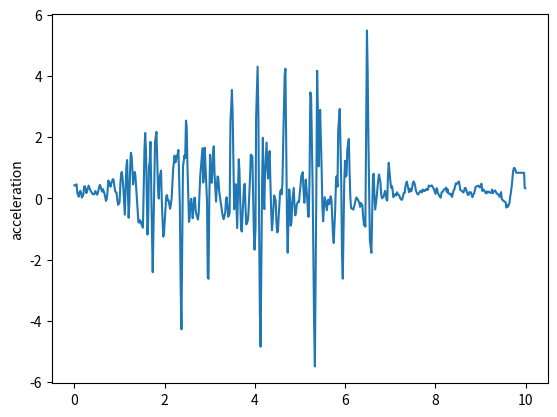

Here is the Python script that generated this plot:
import matplotlib.pyplot as plt
t = [0, 0.017, 0.033, 0.049, 0.067, 0.099, 0.116, 0.133, 0.15, 0.167, 0.2, 0.217, 0.233, 0.251, 0.267, 0.301, 0.317, 0.334, 0.351, 0.367, 0.402, 0.418, 0.442, 0.453, 0.467, 0.502, 0.517, 0.535, 0.551, 0.568, 0.602, 0.618, 0.635, 0.651, 0.668, 0.701, 0.719, 0.735, 0.752, 0.768, 0.802, 0.818, 0.835, 0.852, 0.868, 0.902, 0.919, 0.935, 0.952, 0.97, 1.002, 1.02, 1.036, 1.052, 1.069, 1.087, 1.119, 1.136, 1.152, 1.169, 1.203, 1.219, 1.236, 1.253, 1.271, 1.303, 1.319, 1.337, 1.353, 1.369, 1.388, 1.42, 1.437, 1.453, 1.469, 1.488, 1.52, 1.537, 1.554, 1.57, 1.587, 1.621, 1.638, 1.653, 1.67, 1.687, 1.72, 1.737, 1.753, 1.771, 1.788, 1.82, 1.837, 1.854, 1.871, 1.888, 1.921, 1.937, 1.955, 1.972, 1.987, 2.021, 2.038, 2.054, 2.071, 2.088, 2.121, 2.139, 2.156, 2.172, 2.189, 2.221, 2.238, 2.256, 2.272, 2.288, 2.306, 2.339, 2.355, 2.373, 2.389, 2.407, 2.439, 2.456, 2.474, 2.49, 2.506, 2.54, 2.556, 2.572, 2.589, 2.623, 2.64, 2.656, 2.673, 2.689, 2.707, 2.74, 2.756, 2.774, 2.789, 2.806, 2.839, 2.856, 2.874, 2.889, 2.906, 2.94, 2.956, 2.973, 2.99, 3.008, 3.041, 3.057, 3.073, 3.09, 3.107, 3.14, 3.157, 3.174, 3.19, 3.208, 3.241, 3.257, 3.275, 3.292, 3.308, 3.342, 3.359, 3.374, 3.391, 3.409, 3.441, 3.459, 3.477, 3.491, 3.508, 3.541, 3.558, 3.575, 3.592, 3.608, 3.643, 3.658, 3.675, 3.693, 3.709, 3.742, 3.759, 3.776, 3.792, 3.809, 3.843, 3.859, 3.875, 3.893, 3.909, 3.944, 3.959, 3.976, 3.992, 4.014, 4.027, 4.061, 4.078, 4.094, 4.11, 4.127, 4.16, 4.177, 4.193, 4.209, 4.226, 4.26, 4.276, 4.293, 4.31, 4.327, 4.36, 4.378, 4.393, 4.412, 4.427, 4.461, 4.477, 4.494, 4.511, 4.527, 4.56, 4.578, 4.594, 4.61, 4.627, 4.66, 4.677, 4.694, 4.712, 4.727, 4.761, 4.778, 4.794, 4.811, 4.828, 4.861, 4.878, 4.895, 4.911, 4.928, 4.961, 4.978, 4.995, 5.012, 5.028, 5.061, 5.078, 5.096, 5.113, 5.128, 5.162, 5.18, 5.195, 5.213, 5.229, 5.246, 5.28, 5.296, 5.312, 5.33, 5.362, 5.379, 5.397, 5.414, 5.429, 5.446, 5.479, 5.496, 5.513, 5.529, 5.546, 5.58, 5.596, 5.613, 5.629, 5.646, 5.68, 5.697, 5.714, 5.73, 5.747, 5.78, 5.798, 5.813, 5.831, 5.847, 5.88, 5.897, 5.915, 5.93, 5.948, 5.98, 5.997, 6.015, 6.032, 6.047, 6.081, 6.097, 6.114, 6.132, 6.147, 6.181, 6.197, 6.214, 6.231, 6.249, 6.281, 6.298, 6.317, 6.331, 6.348, 6.381, 6.398, 6.417, 6.432, 6.448, 6.483, 6.499, 6.515, 6.532, 6.548, 6.582, 6.6, 6.616, 6.632, 6.649, 6.666, 6.699, 6.716, 6.732, 6.749, 6.782, 6.799, 6.816, 6.832, 6.85, 6.883, 6.899, 6.917, 6.933, 6.95, 6.966, 6.999, 7.017, 7.033, 7.049, 7.067, 7.1, 7.117, 7.134, 7.15, 7.166, 7.201, 7.217, 7.233, 7.25, 7.267, 7.3, 7.318, 7.334, 7.351, 7.367, 7.4, 7.418, 7.435, 7.45, 7.468, 7.501, 7.517, 7.535, 7.552, 7.567, 7.601, 7.617, 7.635, 7.651, 7.669, 7.701, 7.718, 7.736, 7.751, 7.768, 7.801, 7.818, 7.836, 7.852, 7.868, 7.901, 7.918, 7.936, 7.952, 7.969, 8.003, 8.019, 8.035, 8.052, 8.069, 8.086, 8.119, 8.136, 8.152, 8.169, 8.187, 8.219, 8.237, 8.252, 8.269, 8.286, 8.32, 8.336, 8.354, 8.369, 8.403, 8.421, 8.437, 8.453, 8.469, 8.487, 8.52, 8.537, 8.553, 8.57, 8.587, 8.62, 8.637, 8.653, 8.67, 8.687, 8.72, 8.737, 8.754, 8.77, 8.787, 8.82, 8.837, 8.854, 8.871, 8.888, 8.921, 8.937, 8.954, 8.972, 8.988, 9.021, 9.038, 9.055, 9.071, 9.089, 9.121, 9.138, 9.156, 9.171, 9.188, 9.206, 9.24, 9.255, 9.272, 9.288, 9.322, 9.339, 9.356, 9.372, 9.388, 9.423, 9.44, 9.455, 9.472, 9.488, 9.523, 9.539, 9.556, 9.572, 9.589, 9.607, 9.639, 9.656, 9.672, 9.69, 9.722, 9.74, 9.756, 9.773, 9.79, 9.956, 9.958, 9.959, 9.96, 9.961, 9.962, 9.963, 9.965, 9.978, 9.99]
y = [0.428948, 0.422761, 0.433433, 0.462613, 0.168881, 0.0594425, 0.206523, 0.249321, 0.184198, 0.0284204, 0.122693, 0.384515, 0.401386, 0.299174, 0.177117, 0.342209, 0.421031, 0.344655, 0.279697, 0.237273, 0.152143, 0.135623, 0.141067, 0.186829, 0.244093, 0.123873, 0.153853, 0.27944, 0.380157, 0.445495, 0.282392, 0.22307, 0.3043, 0.233316, 0.160196, -0.0774231, -0.0170059, 0.217196, 0.585508, 0.556107, 0.382667, 0.499453, 0.550753, 0.631381, 0.610342, 0.247678, 0.205676, 0.192605, -0.031992, -0.207919, -0.131022, 0.454456, 0.800317, 0.868432, 0.675319, 0.315702, -0.53131, 0.274229, 1.01218, 1.25413, -0.629694, -0.181994, 0.984017, 1.49447, 1.36163, 0.459018, 0.739235, 0.870955, 0.748906, 0.379032, -0.0839882, -0.769589, -0.792234, -0.707862, -0.738629, -0.841785, -0.955255, 0.311669, 1.60174, 2.1406, 1.58663, -1.17822, -0.542396, 1.03201, 1.20178, 1.85129, -1.11279, -2.408, -1.0689, 0.617498, 1.84634, 2.17468, 1.25721, 0.306395, -0.00431442, 0.680279, 0.910809, -0.0206699, -0.724356, -1.24564, -1.11037, -0.279271, 0.0905457, 0.109173, -0.06357, -0.0595512, -0.337032, -0.198957, 0.006073, 0.430826, 0.945806, 1.40097, 1.17546, 1.25798, 1.38484, 1.43908, 1.58562, -0.293089, -2.80444, -4.27216, -1.59591, 1.03005, 1.405, 1.32216, 2.54436, 2.33428, 1.09921, -0.76696, -0.642915, -0.147654, -0.00950813, -0.642941, -0.26124, 0.016922, 0.0263023, -0.411122, -0.536928, -0.688553, -0.456078, 0.149115, 0.719692, 1.02442, 1.64124, 0.520274, 0.838593, 1.6587, 1.05275, -0.099144, -2.56926, -2.6221, -0.0553932, 1.42802, 0.511431, 0.81284, 1.48265, 1.70474, 0.800206, -0.103259, 0.367188, 0.720648, 0.662782, 0.259725, -0.111149, -0.254906, -0.459969, -0.58691, -0.674397, -0.48401, -0.0708246, 0.0380535, -0.205836, -0.59731, -0.483185, 2.51591, 3.00431, 3.54351, 2.77555, -0.35005, 0.191121, 0.468396, -0.303736, -0.96819, 1.28135, 0.930642, -0.0670977, -0.960335, -1.07846, -0.0849171, 0.396034, 0.479786, -0.245087, -0.84739, -0.728985, -0.449574, 0.067523, 0.675096, 1.4336, 1.37523, 0.319965, -0.970744, -1.67121, -0.989815, 2.63026, 4.30592, 2.72066, -0.760324, -3.63753, -4.84115, 0.49127, 1.97982, 0.136787, -0.347773, 0.90149, 1.82819, 0.974593, 0.649126, 1.29861, 1.54797, -0.350425, -1.03676, -0.764404, -0.27687, 0.0996876, -0.0648346, -0.738502, -1.10973, -1.07788, -0.596081, 0.221172, 0.285249, 0.137296, 0.489334, 1.77083, 4.01046, 4.23827, 1.78482, -0.744515, -1.76957, 0.300673, -0.032629, -0.887875, -0.774804, -0.135321, 0.345731, -0.231729, -0.549703, -0.448481, -0.203287, -0.0951643, -0.119815, 0.192132, 0.421003, 0.724134, 0.859077, 0.267339, -0.140001, 0.208936, 0.617847, -0.0345287, -0.588931, -0.597312, 0.884222, 3.46577, 3.34101, 0.368265, -1.85785, -4.08314, -5.48635, 0.333523, 4.16922, 2.82205, 1.04994, 1.99797, 2.8944, 0.975873, -0.253274, -0.743854, -0.319718, 0.0424032, -0.247413, -0.381127, -0.0573788, -0.0400152, -0.189692, 0.0756483, -0.0564098, -0.619286, -1.16499, -1.45402, -0.343073, 0.619329, 0.73425, 0.385217, 2.24422, 2.92458, 1.62128, 0.421575, -1.82998, -2.62114, 0.509276, 1.23081, 0.714786, 0.766708, 1.58873, 1.94704, 0.959599, 0.0649462, -0.31728, -0.32319, -0.36237, -0.278029, -0.180643, -0.0653534, 0.0311108, -0.0282393, -0.084918, -0.165057, -0.272897, -0.146076, -0.219258, -0.561083, -0.872107, -0.682717, -0.921677, 5.48696, 4.15871, 1.92058, 0.142075, -1.36665, -1.77378, -0.474363, 0.731768, 0.80816, 0.102426, -0.36204, 0.0457935, 0.324273, 0.59336, 0.786974, 0.529141, 0.138008, 0.00619793, 0.0316715, 0.0509186, 0.249547, 0.187567, -0.0382233, -0.070982, 0.770204, 1.16683, 0.612558, 0.353395, 0.411998, 0.320801, 0.0421781, 0.116466, 0.151352, 0.0990992, 0.202539, 0.146693, 0.0936737, 0.0128002, -0.0106573, -0.0476284, -0.0211458, 0.183069, 0.179517, 0.37536, 0.492864, 0.552311, 0.315175, 0.204177, 0.324073, 0.267234, 0.232549, 0.496984, 0.55743, 0.503975, 0.398397, 0.260328, 0.14081, 0.129557, 0.169519, 0.205272, 0.24716, 0.200523, 0.292625, 0.240735, 0.259877, 0.250229, 0.313263, 0.27278, 0.294794, 0.423578, 0.402661, 0.400747, 0.429146, 0.385579, 0.349924, 0.283244, 0.150386, 0.319132, 0.33381, 0.190865, 0.141212, 0.0844212, 0.0275993, 0.199326, 0.215473, 0.229591, 0.295517, 0.303212, 0.359956, 0.213915, 0.303212, 0.164232, 0.16015, 0.113955, 0.151819, 0.0497732, 0.268461, 0.300742, 0.409256, 0.492979, 0.466205, 0.500816, 0.559203, 0.423543, 0.27259, 0.261287, 0.248638, 0.194578, 0.255092, 0.345474, 0.338658, 0.260188, 0.114503, 0.12286, 0.209173, 0.203082, 0.201552, 0.0426903, 0.130277, 0.156644, 0.239236, 0.372282, 0.405223, 0.409271, 0.420178, 0.370185, 0.363915, 0.483443, 0.246889, 0.295668, 0.286811, 0.23583, 0.165515, 0.229814, 0.187903, 0.224155, 0.216246, 0.189841, 0.1853, 0.294286, 0.170535, 0.219006, 0.263615, 0.222428, 0.159352, 0.156074, 0.135913, 0.0517073, 0.150419, 0.209, -0.0241795, -0.0455771, -0.0954533, -0.101459, -0.130144, -0.296772, -0.219258, -0.269655, -0.155652, 0.0437985, 0.192852, 0.393707, 0.899286, 0.996336, 0.991647, 0.928138, 0.840692, 0.838603, 0.838603, 0.838603, 0.838603, 0.838603, 0.838603, 0.838603, 0.838603, 0.35559, 0.333813]
plt.plot(t,y)
plt.ylabel('acceleration')
plt.savefig("on14")
plt.show()
plt.close()
